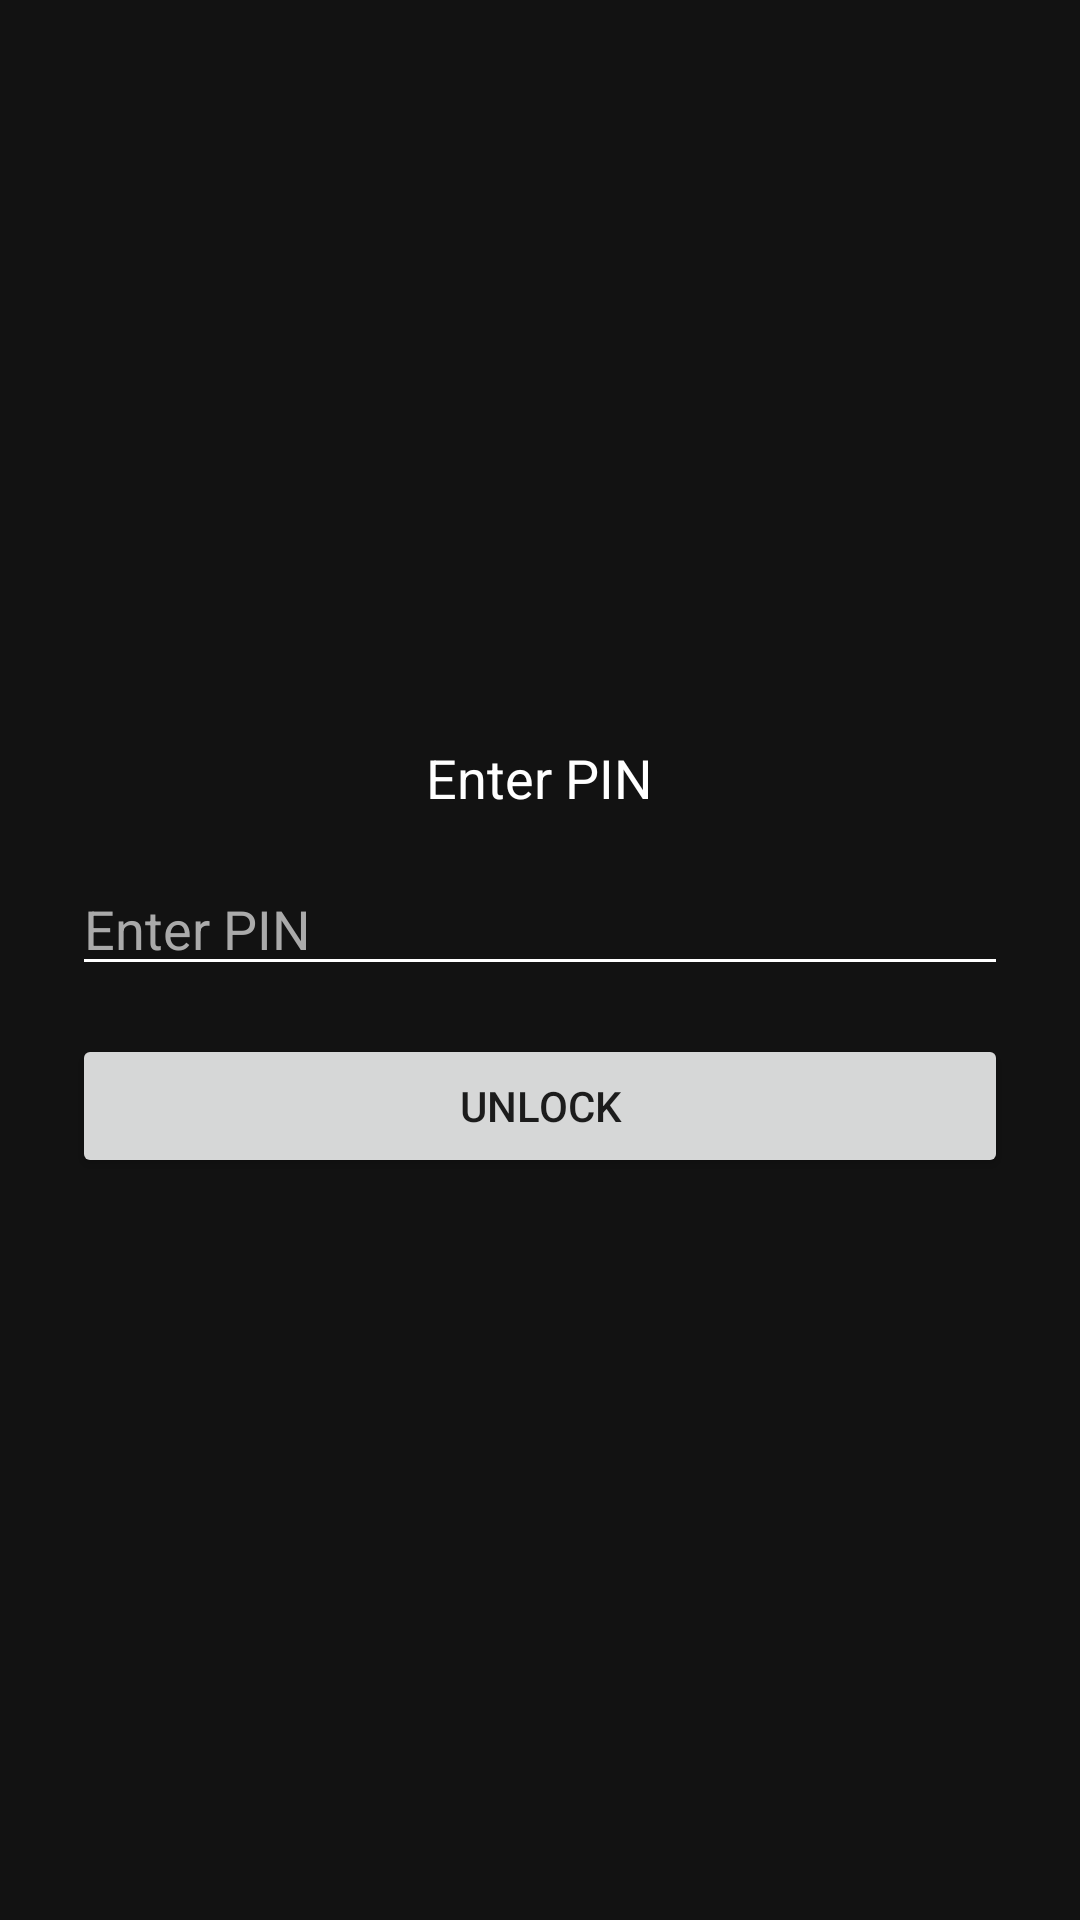

The Android layout XML behind this screen, and the referenced resources:
<!-- AndroidManifest.xml: application theme Theme.AppCompat.Light.NoActionBar -->
<!-- res/layout/activity_lock.xml -->
<?xml version="1.0" encoding="utf-8"?>
<LinearLayout xmlns:android="http://schemas.android.com/apk/res/android"
    android:layout_width="match_parent"
    android:layout_height="match_parent"
    android:orientation="vertical"
    android:gravity="center"
    android:padding="24dp"
    android:background="#121212">

    <TextView
        android:id="@+id/status_text"
        android:layout_width="wrap_content"
        android:layout_height="wrap_content"
        android:text="Enter PIN"
        android:textColor="#FFFFFF"
        android:textSize="18sp"
        android:paddingBottom="16dp"/>

    <EditText
        android:id="@+id/pin_input"
        android:layout_width="match_parent"
        android:layout_height="wrap_content"
        android:hint="Enter PIN"
        android:inputType="numberPassword"
        android:textColor="#FFFFFF"
        android:textColorHint="#AAAAAA"
        android:backgroundTint="#FFFFFF"
        android:maxLength="8"/>

    <Button
        android:id="@+id/submit_button"
        android:layout_width="match_parent"
        android:layout_height="wrap_content"
        android:text="Unlock"
        android:layout_marginTop="16dp"/>
</LinearLayout>
<!-- resources referenced by this layout -->
<resources>

</resources>
